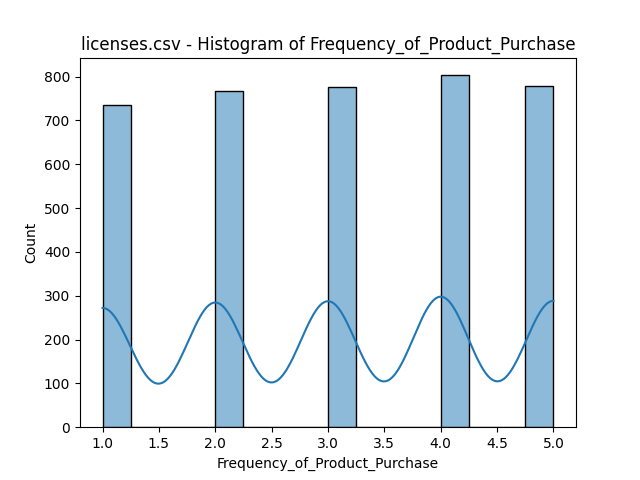

The data file committed next to this chart (first rows):
bin_start, bin_end, count
1.0, 1.25, 734
1.25, 1.5, 0
1.5, 1.75, 0
1.75, 2.0, 0
2.0, 2.25, 767
2.25, 2.5, 0
2.5, 2.75, 0
2.75, 3.0, 0
3.0, 3.25, 775
3.25, 3.5, 0
3.5, 3.75, 0
3.75, 4.0, 0
4.0, 4.25, 803
4.25, 4.5, 0
4.5, 4.75, 0
4.75, 5.0, 778
